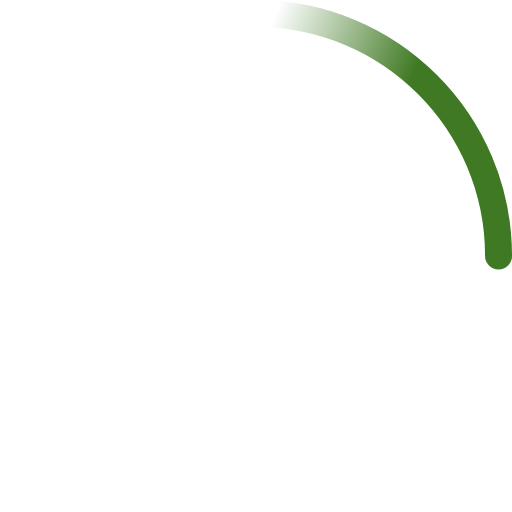
t = 0.00 s
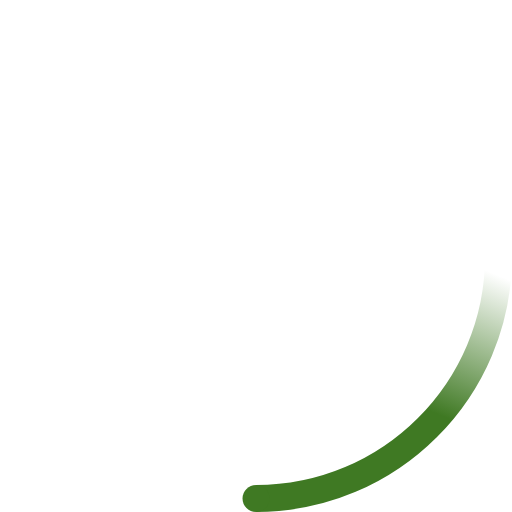
t = 0.23 s
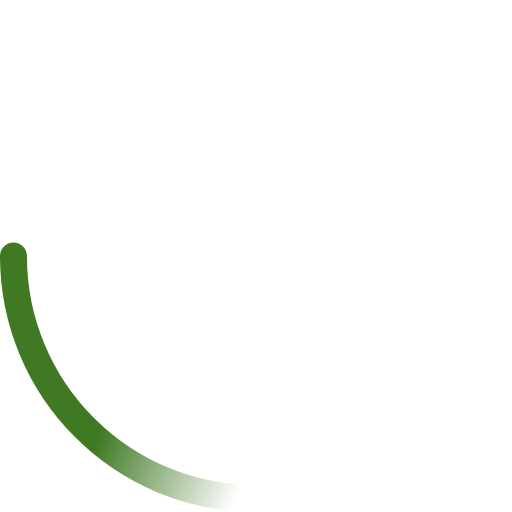
t = 0.45 s
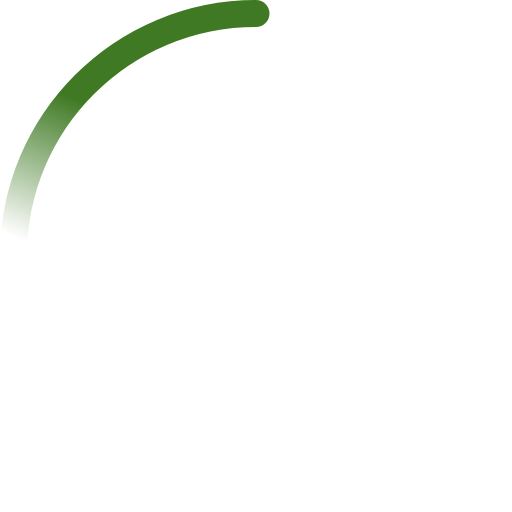
t = 0.68 s

The animated SVG that drew these frames (rendered in a browser with its animation timeline set to each time). Animation: 2 SMIL elements (animateTransform=2); one cycle of 0.90 s, repeats indefinitely.

<svg width="38" height="38" viewBox="0 0 38 38" xmlns="http://www.w3.org/2000/svg">
    <defs>
        <linearGradient x1="8.042%" y1="0%" x2="65.682%" y2="23.865%" id="loader">
            <stop stop-color="#3f7923" stop-opacity="0" offset="0%" />
            <stop stop-color="#3f7923" stop-opacity=".631" offset="63.146%" />
            <stop stop-color="#3f7923" offset="100%" />
        </linearGradient>
    </defs>
    <g fill="none" fill-rule="evenodd">
        <g transform="translate(1 1)">
            <path
                d="M36 18c0-9.94-8.06-18-18-18"
                stroke="url(#loader)"
                stroke-width="2"
            >
                <animateTransform
                    attributeName="transform"
                    type="rotate"
                    from="0 18 18"
                    to="360 18 18"
                    dur="0.9s"
                    repeatCount="indefinite"
                />
            </path>
            <circle fill="#3f7923" cx="36" cy="18" r="1">
                <animateTransform
                    attributeName="transform"
                    type="rotate"
                    from="0 18 18"
                    to="360 18 18"
                    dur="0.9s"
                    repeatCount="indefinite"
                />
            </circle>
        </g>
    </g>
</svg>